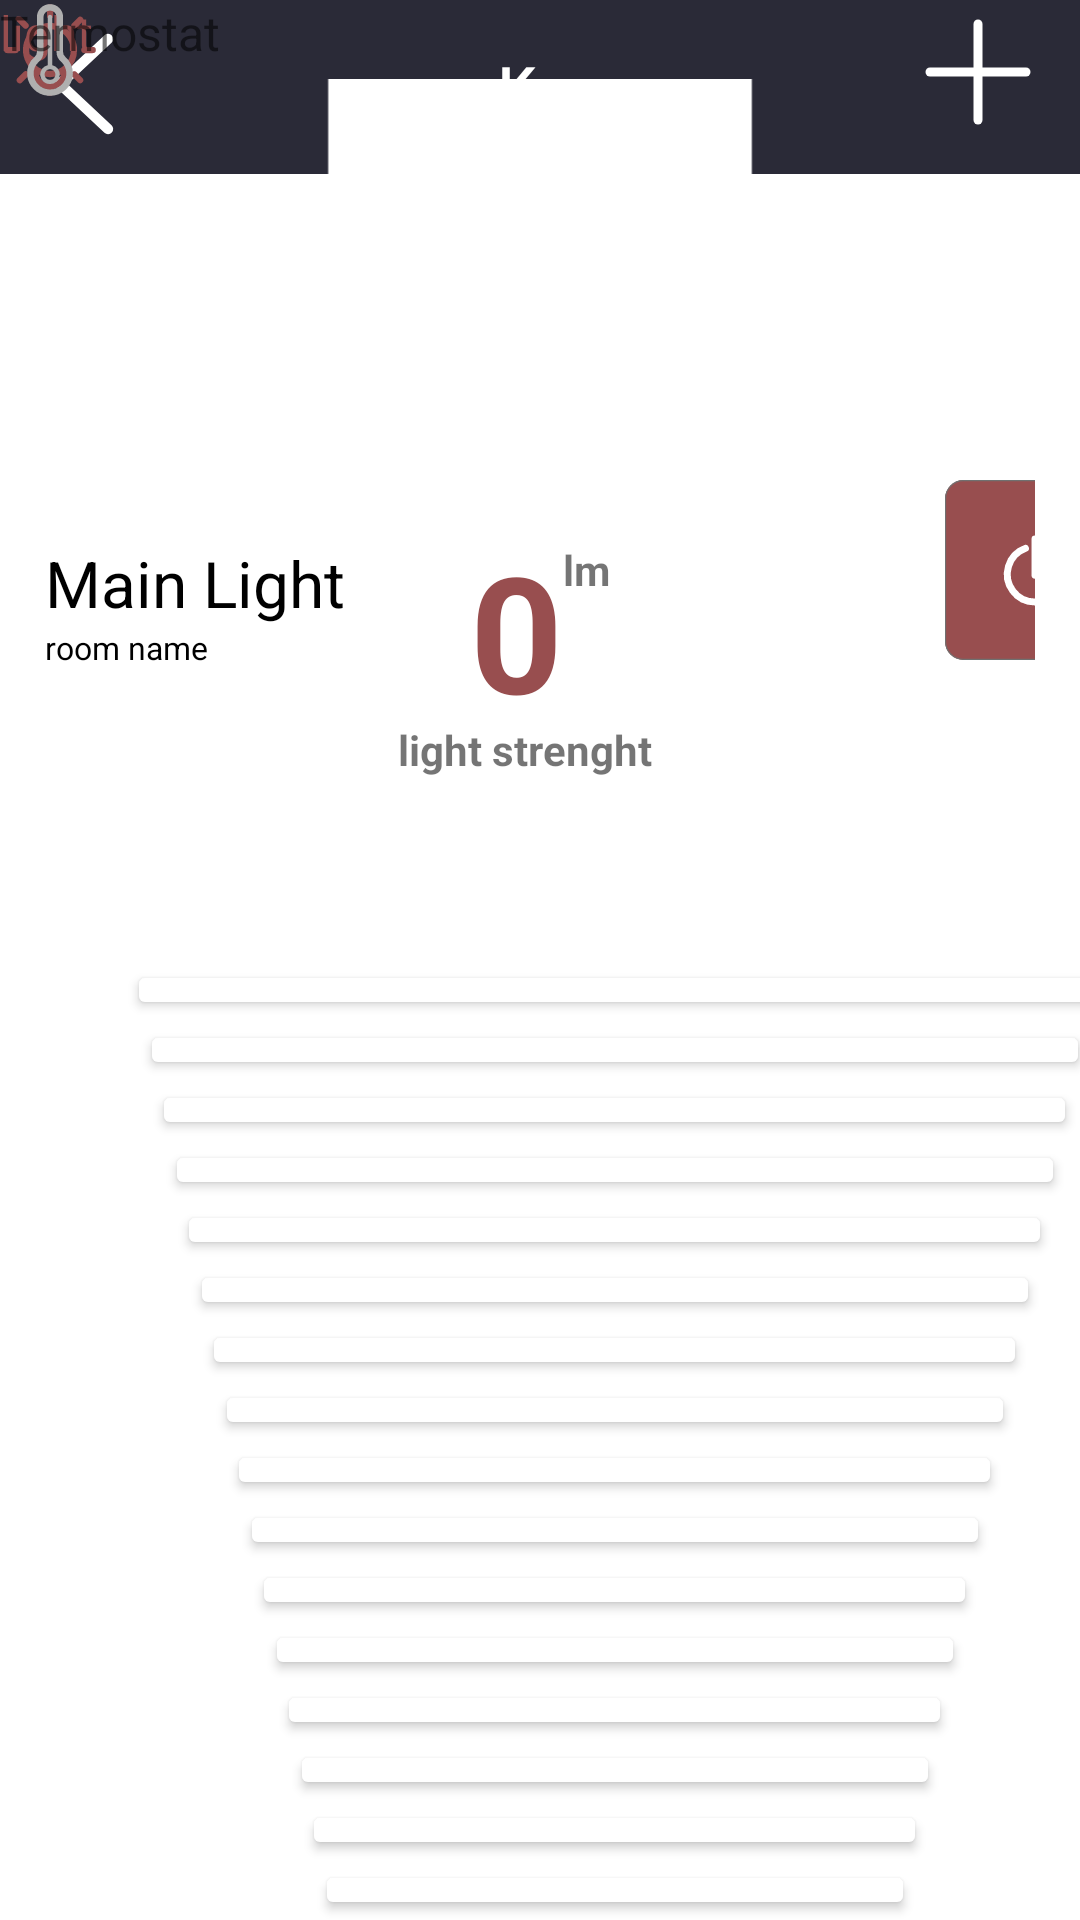

Android layout source for this screen:
<!-- AndroidManifest.xml: application theme Theme.Smarthousev20 -->
<!-- res/layout/activity_kitchenlight2.xml -->
<?xml version="1.0" encoding="utf-8"?>
<androidx.constraintlayout.widget.ConstraintLayout xmlns:android="http://schemas.android.com/apk/res/android"
    xmlns:app="http://schemas.android.com/apk/res-auto"
    xmlns:tools="http://schemas.android.com/tools"
    android:layout_width="match_parent"
    android:layout_height="match_parent"
    android:orientation="vertical"
    tools:context=".kitchenlight2">

    <com.google.android.material.appbar.MaterialToolbar

        android:id="@+id/add_room_toolbar"
        android:layout_width="match_parent"
        android:layout_height="wrap_content"
        android:background="#2A2A37"
        app:navigationIcon="@drawable/ic_strelka"
        app:title="Kitchen"
        app:titleCentered="true"
        app:titleTextColor="@color/white"
        tools:ignore="MissingConstraints"
        tools:layout_editor_absoluteX="-1dp"
        tools:layout_editor_absoluteY="-1dp">

        <ImageButton
            android:id="@+id/iconadd_btn"
            android:layout_width="wrap_content"
            android:layout_height="wrap_content"
            android:layout_marginLeft="210dp"
            android:background="@color/disabled"
            android:contentDescription="Kitchen"
            android:src="@drawable/ic_icon_add" />

    </com.google.android.material.appbar.MaterialToolbar>

    <ImageView
        android:id="@+id/imageView4"
        android:layout_width="wrap_content"
        android:layout_height="90dp"
        app:srcCompat="@drawable/frame_66"
        tools:layout_editor_absoluteX="0"
        tools:layout_editor_absoluteY="55dp"/>

    <ImageButton
        android:id="@+id/light_btn"
        android:layout_width="100px"
        android:layout_height="100px"
        android:background="#0000"
        android:contentDescription="Light"
        android:scaleType="centerInside"
        android:src="@drawable/ic_light"
        tools:layout_editor_absoluteX="16dp"
        tools:layout_editor_absoluteY="75dp" />

    <TextView
        android:id="@+id/light_text"
        android:layout_width="48dp"
        android:layout_height="24dp"
        android:text="light"
        android:textColor="#984E4F"
        android:textSize="16dp"
        android:textStyle="normal"
        tools:layout_editor_absoluteX="20dp"
        tools:layout_editor_absoluteY="115dp" />

    <ImageButton
        android:id="@+id/termostat_btn"
        android:layout_width="100px"
        android:layout_height="100px"
        android:background="#0000"
        android:contentDescription="Light"
        android:onClick="click_thermostat"
        android:scaleType="centerInside"
        android:src="@drawable/ic_icon"
        tools:layout_editor_absoluteX="110dp"
        tools:layout_editor_absoluteY="75dp" />

    <TextView
        android:id="@+id/termostat_text"
        android:layout_width="78dp"
        android:layout_height="24dp"
        android:text="Termostat"
        android:textSize="16dp"
        android:textStyle="normal"
        tools:layout_editor_absoluteX="90dp"
        tools:layout_editor_absoluteY="115dp" />

    <LinearLayout
        android:layout_width="match_parent"
        android:layout_height="wrap_content"
        android:orientation="horizontal"
        android:layout_marginTop="50dp"
        android:layout_marginLeft="15dp"
        android:layout_marginRight="15dp">

        <LinearLayout
            android:layout_width="wrap_content"
            android:layout_height="220dp"
            android:layout_marginTop="70dp"
            android:orientation="vertical">

            <TextView
                android:layout_width="wrap_content"
                android:layout_height="wrap_content"
                android:textSize="64px"
                android:textColor="@color/black"
                android:textStyle="normal"
                android:layout_marginTop="110dp"
                android:text="Main Light"/>

            <TextView
                android:layout_width="wrap_content"
                android:layout_height="wrap_content"
                android:textSize="32px"
                android:textColor="@color/black"
                android:text="room name"/>
        </LinearLayout>

        <ImageButton
            android:id="@+id/on_btn"
            android:layout_width="60dp"
            android:layout_height="60dp"
            android:layout_marginLeft="200dp"
            android:layout_marginTop="160dp"
            android:background="@drawable/ic_button_onoff"
            tools:ignore="SpeakableTextPresentCheck" />

    </LinearLayout>

    <LinearLayout
        android:id="@+id/linearLayout"
        android:layout_width="match_parent"
        android:layout_height="match_parent"
        android:layout_gravity="center"
        android:gravity="center">

        <TextView
            android:id="@+id/light_strenght_btn"
            android:layout_width="wrap_content"
            android:layout_height="wrap_content"
            android:layout_marginBottom="110dp"
            android:text="0"
            android:textColor="#984E4F"
            android:textSize="54dp"
            android:textStyle="bold" />

        <TextView
            android:layout_width="wrap_content"
            android:layout_height="wrap_content"
            android:layout_marginBottom="130dp"
            android:text="lm"
            android:textStyle="bold" />
    </LinearLayout>

    <LinearLayout
        android:layout_width="match_parent"
        android:layout_height="match_parent"
        android:gravity="center"
        android:layout_gravity="center"
        tools:ignore="MissingConstraints">

        <TextView
            android:layout_width="wrap_content"
            android:layout_height="wrap_content"
            android:layout_marginBottom="70dp"
            android:layout_marginRight="10dp"
            android:textStyle="bold"
            android:text="light strenght"/>

    </LinearLayout>

    <LinearLayout
        android:layout_width="410dp"
        android:layout_height="350dp"
        android:gravity="bottom|center"
        android:orientation="vertical"
        app:layout_constraintBottom_toBottomOf="parent">

        <Button
            android:id="@+id/btn16"
            android:layout_width="975px"
            android:layout_height="20dp"
            android:backgroundTint="@color/white"
            tools:ignore="TouchTargetSizeCheck,SpeakableTextPresentCheck" />

        <Button
            android:id="@+id/btn15"
            android:layout_width="950px"
            android:layout_height="20dp"
            android:backgroundTint="@color/white"
            tools:ignore="TouchTargetSizeCheck,SpeakableTextPresentCheck" />

        <Button
            android:id="@+id/btn14"
            android:layout_width="925px"
            android:layout_height="20dp"
            android:backgroundTint="@color/white"
            tools:ignore="SpeakableTextPresentCheck,TouchTargetSizeCheck" />

        <Button
            android:id="@+id/btn13"
            android:layout_width="900px"
            android:layout_height="20dp"
            android:backgroundTint="@color/white"
            tools:ignore="SpeakableTextPresentCheck,TouchTargetSizeCheck" />

        <Button
            android:id="@+id/btn12"
            android:layout_width="875px"
            android:layout_height="20dp"
            android:backgroundTint="@color/white"
            tools:ignore="TouchTargetSizeCheck,SpeakableTextPresentCheck" />

        <Button
            android:id="@+id/btn11"
            android:layout_width="850px"
            android:layout_height="20dp"
            android:backgroundTint="@color/white"
            tools:ignore="SpeakableTextPresentCheck,TouchTargetSizeCheck" />

        <Button
            android:id="@+id/btn10"
            android:layout_width="825px"
            android:layout_height="20dp"
            android:backgroundTint="@color/white"
            tools:ignore="TouchTargetSizeCheck,SpeakableTextPresentCheck" />

        <Button
            android:id="@+id/btn9"
            android:layout_width="800px"
            android:layout_height="20dp"
            android:backgroundTint="@color/white"
            tools:ignore="TouchTargetSizeCheck,SpeakableTextPresentCheck" />

        <Button
            android:id="@+id/btn8"
            android:layout_width="775px"
            android:layout_height="20dp"
            android:backgroundTint="@color/white"
            tools:ignore="SpeakableTextPresentCheck,TouchTargetSizeCheck" />

        <Button
            android:id="@+id/btn7"
            android:layout_width="750px"
            android:layout_height="20dp"
            android:backgroundTint="@color/white"
            tools:ignore="SpeakableTextPresentCheck,TouchTargetSizeCheck" />

        <Button
            android:id="@+id/btn6"
            android:layout_width="725px"
            android:layout_height="20dp"
            android:backgroundTint="@color/white"
            tools:ignore="TouchTargetSizeCheck,SpeakableTextPresentCheck" />

        <Button
            android:id="@+id/btn5"
            android:layout_width="700px"
            android:layout_height="20dp"
            android:backgroundTint="@color/white"
            tools:ignore="SpeakableTextPresentCheck,TouchTargetSizeCheck" />

        <Button
            android:id="@+id/btn4"
            android:layout_width="675px"
            android:layout_height="20dp"
            android:backgroundTint="@color/white"
            tools:ignore="TouchTargetSizeCheck,SpeakableTextPresentCheck" />

        <Button
            android:id="@+id/btn3"
            android:layout_width="650px"
            android:layout_height="20dp"
            android:backgroundTint="@color/white"
            tools:ignore="SpeakableTextPresentCheck,TouchTargetSizeCheck" />

        <Button
            android:id="@+id/btn2"
            android:layout_width="625px"
            android:layout_height="20dp"
            android:backgroundTint="@color/white"
            tools:ignore="TouchTargetSizeCheck,SpeakableTextPresentCheck" />

        <Button
            android:id="@+id/btn1"
            android:layout_width="600px"
            android:layout_height="20dp"
            android:backgroundTint="@color/white"
            tools:ignore="TouchTargetSizeCheck,SpeakableTextPresentCheck" />


    </LinearLayout>

</androidx.constraintlayout.widget.ConstraintLayout>
<!-- resources referenced by this layout -->
<resources>
  <color name="black">#FF000000</color>
  <color name="disabled">#00000000</color>
  <color name="white">#FFFFFFFF</color>
  <!-- drawable frame_66 (drawable) -->
  <vector xmlns:android="http://schemas.android.com/apk/res/android"
      android:width="1050dp"
      android:height="478dp"
      android:viewportWidth="1050"
      android:viewportHeight="478">
    <path
        android:pathData="M150,140h750v178h-750z"
        android:fillColor="#fff"/>
  </vector>
  <!-- drawable ic_button_onoff (drawable) -->
  <vector xmlns:android="http://schemas.android.com/apk/res/android"
      android:width="156dp"
      android:height="156dp"
      android:viewportWidth="156"
      android:viewportHeight="156">
    <path
        android:pathData="M16,0L140,0A16,16 0,0 1,156 16L156,140A16,16 0,0 1,140 156L16,156A16,16 0,0 1,0 140L0,16A16,16 0,0 1,16 0z"
        android:strokeWidth="1"
        android:fillColor="#984e4f"
        android:strokeColor="#00000000"/>
    <path
        android:pathData="M16,0.5L140,0.5A15.5,15.5 0,0 1,155.5 16L155.5,140A15.5,15.5 0,0 1,140 155.5L16,155.5A15.5,15.5 0,0 1,0.5 140L0.5,16A15.5,15.5 0,0 1,16 0.5z"
        android:strokeWidth="1"
        android:fillColor="#00000000"
        android:strokeColor="#707070"/>
    <path
        android:pathData="M86.25,59.205a24,24 0,1 1,-16.5 0"
        android:strokeWidth="6"
        android:fillColor="#00000000"
        android:strokeColor="#fff"
        android:strokeLineCap="round"/>
    <path
        android:pathData="M78,51L78,82.5"
        android:strokeWidth="6"
        android:fillColor="#00000000"
        android:strokeColor="#fff"
        android:strokeLineCap="round"/>
  </vector>
  <!-- drawable ic_icon_add (drawable) -->
  <vector xmlns:android="http://schemas.android.com/apk/res/android"
      android:width="58dp"
      android:height="58dp"
      android:viewportWidth="58"
      android:viewportHeight="58">
    <path
        android:pathData="M8,24L40,24"
        android:strokeWidth="3"
        android:fillColor="#FFFFFF"
        android:strokeColor="#fff"
        android:strokeLineCap="round"/>
    <path
        android:pathData="M24,8L24,40"
        android:strokeWidth="3"
        android:fillColor="#00000000"
        android:strokeColor="#fff"
        android:strokeLineCap="round"/>
  </vector>
  <!-- drawable ic_strelka (drawable) -->
  <vector xmlns:android="http://schemas.android.com/apk/res/android"
      android:width="48dp"
      android:height="48dp"
      android:viewportWidth="48"
      android:viewportHeight="48">
    <path
        android:pathData="M32,9 L16,24 32,39"
        android:strokeLineJoin="round"
        android:strokeWidth="3.462"
        android:fillColor="#00000000"
        android:strokeColor="#fff"
        android:strokeLineCap="round"/>
  </vector>
  <style name="Theme.Smarthousev20" parent="Theme.MaterialComponents.DayNight.NoActionBar">
          
          <item name="colorPrimary">@color/purple_500</item>
          <item name="colorPrimaryVariant">@color/purple_700</item>
          <item name="colorOnPrimary">@color/white</item>
          
          <item name="colorSecondary">@color/teal_200</item>
          <item name="colorSecondaryVariant">@color/teal_700</item>
          <item name="colorOnSecondary">@color/black</item>
          
          <item name="android:statusBarColor" tools:targetApi="l">?attr/colorPrimaryVariant</item>
          
      </style>
  <color name="purple_500">#984E4F</color>
  <color name="purple_700">#000</color>
  <color name="teal_200">#984E4F</color>
  <color name="teal_700">#FF018786</color>
</resources>
